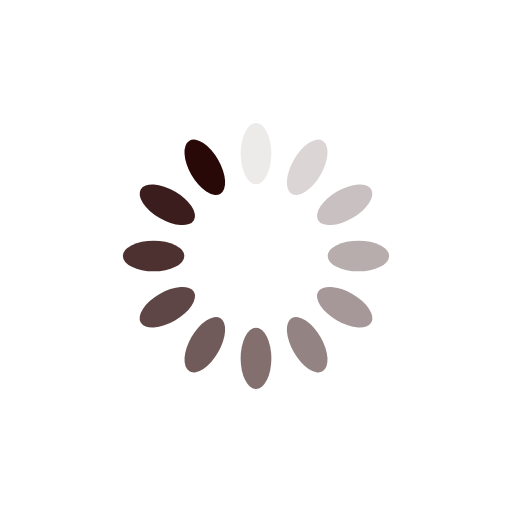
t = 0.00 s
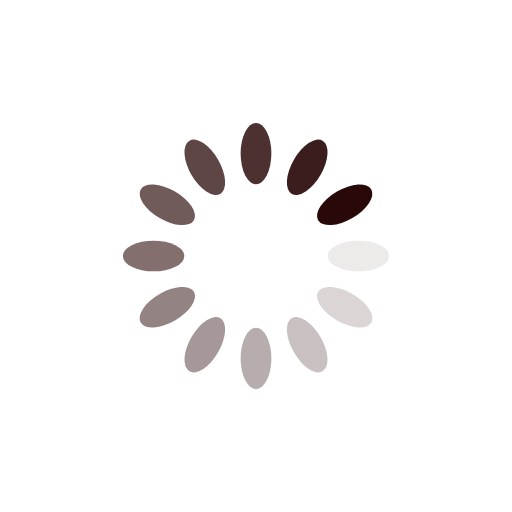
t = 0.25 s
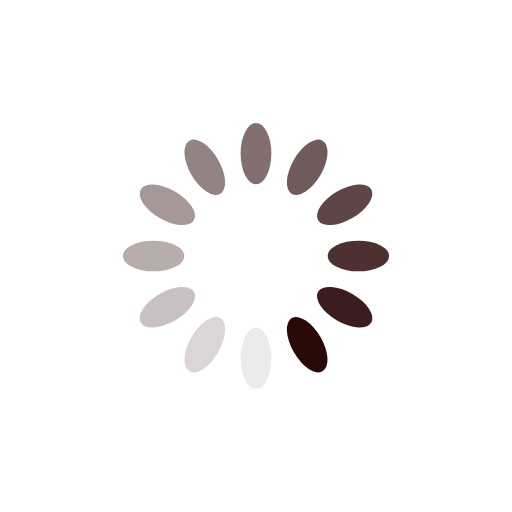
t = 0.50 s
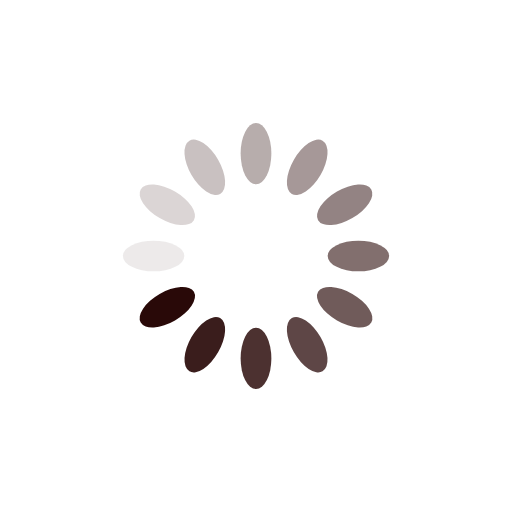
t = 0.75 s

The animated SVG that drew these frames (rendered in a browser with its animation timeline set to each time). Animation: 12 SMIL elements (animate=12); one cycle of 1.00 s, repeats indefinitely.

<svg xmlns="http://www.w3.org/2000/svg" xmlns:xlink="http://www.w3.org/1999/xlink" style="margin: auto;  display: block;" width="200px" height="200px" viewBox="0 0 100 100" preserveAspectRatio="xMidYMid">
<g transform="rotate(0 50 50)">
  <rect x="47" y="24" rx="3" ry="6" width="6" height="12" fill="#290908">
    <animate attributeName="opacity" values="1;0" keyTimes="0;1" dur="1s" begin="-0.9166666666666666s" repeatCount="indefinite"></animate>
  </rect>
</g><g transform="rotate(30 50 50)">
  <rect x="47" y="24" rx="3" ry="6" width="6" height="12" fill="#290908">
    <animate attributeName="opacity" values="1;0" keyTimes="0;1" dur="1s" begin="-0.8333333333333334s" repeatCount="indefinite"></animate>
  </rect>
</g><g transform="rotate(60 50 50)">
  <rect x="47" y="24" rx="3" ry="6" width="6" height="12" fill="#290908">
    <animate attributeName="opacity" values="1;0" keyTimes="0;1" dur="1s" begin="-0.75s" repeatCount="indefinite"></animate>
  </rect>
</g><g transform="rotate(90 50 50)">
  <rect x="47" y="24" rx="3" ry="6" width="6" height="12" fill="#290908">
    <animate attributeName="opacity" values="1;0" keyTimes="0;1" dur="1s" begin="-0.6666666666666666s" repeatCount="indefinite"></animate>
  </rect>
</g><g transform="rotate(120 50 50)">
  <rect x="47" y="24" rx="3" ry="6" width="6" height="12" fill="#290908">
    <animate attributeName="opacity" values="1;0" keyTimes="0;1" dur="1s" begin="-0.5833333333333334s" repeatCount="indefinite"></animate>
  </rect>
</g><g transform="rotate(150 50 50)">
  <rect x="47" y="24" rx="3" ry="6" width="6" height="12" fill="#290908">
    <animate attributeName="opacity" values="1;0" keyTimes="0;1" dur="1s" begin="-0.5s" repeatCount="indefinite"></animate>
  </rect>
</g><g transform="rotate(180 50 50)">
  <rect x="47" y="24" rx="3" ry="6" width="6" height="12" fill="#290908">
    <animate attributeName="opacity" values="1;0" keyTimes="0;1" dur="1s" begin="-0.4166666666666667s" repeatCount="indefinite"></animate>
  </rect>
</g><g transform="rotate(210 50 50)">
  <rect x="47" y="24" rx="3" ry="6" width="6" height="12" fill="#290908">
    <animate attributeName="opacity" values="1;0" keyTimes="0;1" dur="1s" begin="-0.3333333333333333s" repeatCount="indefinite"></animate>
  </rect>
</g><g transform="rotate(240 50 50)">
  <rect x="47" y="24" rx="3" ry="6" width="6" height="12" fill="#290908">
    <animate attributeName="opacity" values="1;0" keyTimes="0;1" dur="1s" begin="-0.25s" repeatCount="indefinite"></animate>
  </rect>
</g><g transform="rotate(270 50 50)">
  <rect x="47" y="24" rx="3" ry="6" width="6" height="12" fill="#290908">
    <animate attributeName="opacity" values="1;0" keyTimes="0;1" dur="1s" begin="-0.16666666666666666s" repeatCount="indefinite"></animate>
  </rect>
</g><g transform="rotate(300 50 50)">
  <rect x="47" y="24" rx="3" ry="6" width="6" height="12" fill="#290908">
    <animate attributeName="opacity" values="1;0" keyTimes="0;1" dur="1s" begin="-0.08333333333333333s" repeatCount="indefinite"></animate>
  </rect>
</g><g transform="rotate(330 50 50)">
  <rect x="47" y="24" rx="3" ry="6" width="6" height="12" fill="#290908">
    <animate attributeName="opacity" values="1;0" keyTimes="0;1" dur="1s" begin="0s" repeatCount="indefinite"></animate>
  </rect>
</g>
</svg>
